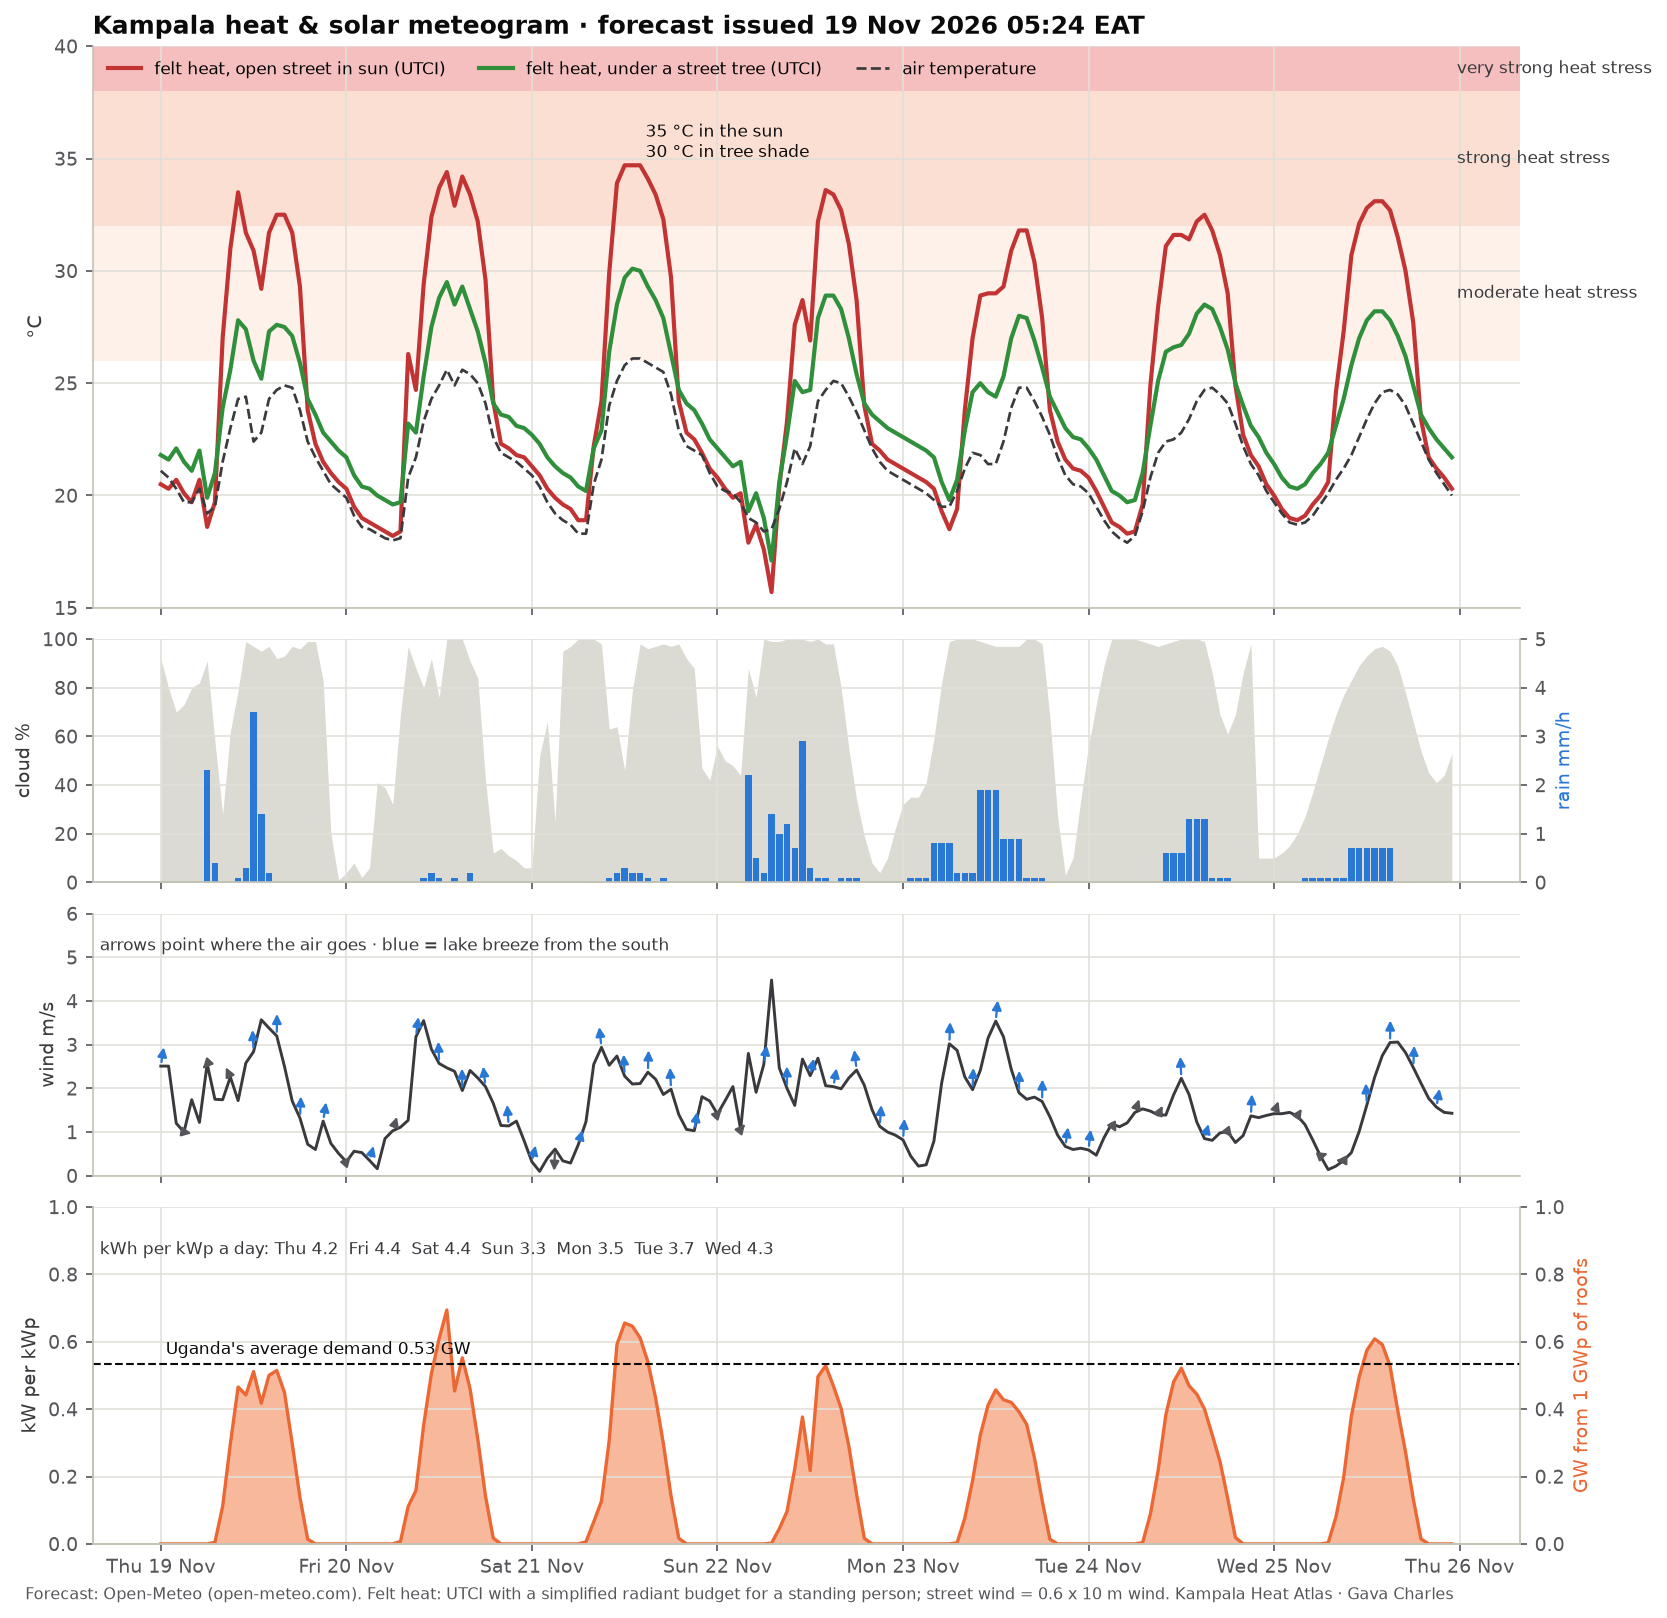

The data file committed next to this chart (first rows):
time, temperature_2m, relative_humidity_2m, wind_speed_10m, wind_direction_10m, shortwave_radiation, direct_normal_irradiance, diffuse_radiation, cloud_cover, precipitation, utci_sun, utci_tree, pv_kw_per_kwp
2026-11-19 00:00:00+03:00, 21.1, 89, 2.51, 209, 0.0, 0.0, 0.0, 92, 0.0, 20.5, 21.8, 0.0
2026-11-19 01:00:00+03:00, 20.8, 91, 2.51, 209, 0.0, 0.0, 0.0, 80, 0.0, 20.3, 21.6, 0.0
2026-11-19 02:00:00+03:00, 20.3, 93, 1.2, 228, 0.0, 0.0, 0.0, 70, 0.0, 20.7, 22.1, 0.0
2026-11-19 03:00:00+03:00, 19.7, 94, 1.0, 273, 0.0, 0.0, 0.0, 73, 0.0, 20.1, 21.5, 0.0
2026-11-19 04:00:00+03:00, 19.7, 94, 1.74, 231, 0.0, 0.0, 0.0, 80, 0.0, 19.7, 21.1, 0.0
2026-11-19 05:00:00+03:00, 20.3, 93, 1.22, 189, 0.0, 0.0, 0.0, 82, 0.0, 20.7, 22.0, 0.0
2026-11-19 06:00:00+03:00, 19.2, 97, 2.56, 73, 0.0, 0.0, 0.0, 91, 2.3, 18.6, 19.9, 0.0
2026-11-19 07:00:00+03:00, 19.5, 97, 1.75, 114, 6.0, 13.3, 5.0, 58, 0.4, 19.7, 21.0, 0.004728
2026-11-19 08:00:00+03:00, 21.5, 93, 1.74, 131, 141.0, 316.4, 71.0, 28, 0.0, 27.0, 23.9, 0.1111
2026-11-19 09:00:00+03:00, 23.0, 84, 2.26, 121, 377.0, 600.0, 107.0, 62, 0.0, 31.0, 25.6, 0.2971
2026-11-19 10:00:00+03:00, 24.3, 79, 1.72, 150, 591.0, 702.2, 136.0, 79, 0.1, 33.5, 27.8, 0.4657
2026-11-19 11:00:00+03:00, 24.4, 76, 2.58, 158, 561.0, 359.3, 273.0, 99, 0.3, 31.7, 27.4, 0.4421
2026-11-19 12:00:00+03:00, 22.4, 85, 2.84, 171, 649.0, 295.4, 383.0, 97, 3.5, 30.9, 26.0, 0.5114
2026-11-19 13:00:00+03:00, 22.8, 81, 3.57, 162, 530.0, 171.7, 369.0, 95, 1.4, 29.2, 25.2, 0.4176
2026-11-19 14:00:00+03:00, 24.3, 78, 3.38, 167, 635.0, 267.8, 391.0, 97, 0.2, 31.7, 27.3, 0.5004
2026-11-19 15:00:00+03:00, 24.7, 75, 3.2, 182, 653.0, 368.4, 350.0, 92, 0.0, 32.5, 27.6, 0.5146
2026-11-19 16:00:00+03:00, 24.9, 70, 2.5, 192, 570.0, 547.6, 199.0, 93, 0.0, 32.5, 27.5, 0.4492
2026-11-19 17:00:00+03:00, 24.8, 70, 1.71, 201, 378.0, 446.2, 161.0, 97, 0.0, 31.7, 27.1, 0.2979
2026-11-19 18:00:00+03:00, 23.8, 78, 1.32, 189, 175.0, 362.8, 80.0, 96, 0.0, 29.3, 25.9, 0.1379
2026-11-19 19:00:00+03:00, 22.4, 86, 0.72, 205, 18.0, 52.1, 13.0, 99, 0.0, 23.8, 24.3, 0.01418
2026-11-19 20:00:00+03:00, 21.7, 89, 0.6, 204, 0.0, 0.0, 0.0, 99, 0.0, 22.3, 23.6, 0.0
2026-11-19 21:00:00+03:00, 21.1, 91, 1.25, 209, 0.0, 0.0, 0.0, 83, 0.0, 21.5, 22.8, 0.0
2026-11-19 22:00:00+03:00, 20.5, 92, 0.74, 228, 0.0, 0.0, 0.0, 20, 0.0, 21.0, 22.4, 0.0
2026-11-19 23:00:00+03:00, 20.2, 91, 0.51, 241, 0.0, 0.0, 0.0, 1, 0.0, 20.6, 22.0, 0.0
2026-11-20 00:00:00+03:00, 19.9, 91, 0.32, 252, 0.0, 0.0, 0.0, 4, 0.0, 20.3, 21.7, 0.0
2026-11-20 01:00:00+03:00, 19.1, 93, 0.56, 260, 0.0, 0.0, 0.0, 8, 0.0, 19.5, 20.9, 0.0
2026-11-20 02:00:00+03:00, 18.6, 94, 0.53, 229, 0.0, 0.0, 0.0, 2, 0.0, 19.0, 20.4, 0.0
2026-11-20 03:00:00+03:00, 18.5, 94, 0.35, 225, 0.0, 0.0, 0.0, 6, 0.0, 18.8, 20.3, 0.0
2026-11-20 04:00:00+03:00, 18.3, 93, 0.16, 288, 0.0, 0.0, 0.0, 41, 0.0, 18.6, 20.0, 0.0
2026-11-20 05:00:00+03:00, 18.1, 94, 0.85, 225, 0.0, 0.0, 0.0, 39, 0.0, 18.4, 19.8, 0.0
2026-11-20 06:00:00+03:00, 18.0, 94, 1.03, 227, 0.0, 0.0, 0.0, 32, 0.0, 18.2, 19.6, 0.0
2026-11-20 07:00:00+03:00, 18.1, 94, 1.11, 234, 9.0, 40.4, 6.0, 69, 0.0, 18.4, 19.7, 0.007092
2026-11-20 08:00:00+03:00, 20.8, 90, 1.27, 225, 141.0, 300.0, 75.0, 97, 0.0, 26.3, 23.2, 0.1111
2026-11-20 09:00:00+03:00, 21.7, 84, 3.18, 204, 201.0, 100.3, 156.0, 88, 0.0, 24.7, 22.8, 0.1584
2026-11-20 10:00:00+03:00, 23.3, 81, 3.55, 179, 447.0, 289.3, 260.0, 80, 0.1, 29.4, 25.3, 0.3522
2026-11-20 11:00:00+03:00, 24.3, 79, 2.9, 165, 641.0, 441.3, 288.0, 92, 0.2, 32.4, 27.5, 0.5051
2026-11-20 12:00:00+03:00, 24.9, 78, 2.57, 173, 773.0, 511.7, 313.0, 76, 0.1, 33.7, 28.8, 0.6091
2026-11-20 13:00:00+03:00, 25.6, 72, 2.47, 173, 881.0, 652.4, 270.0, 100, 0.0, 34.4, 29.5, 0.6942
2026-11-20 14:00:00+03:00, 24.9, 75, 2.39, 164, 576.0, 128.5, 459.0, 100, 0.1, 32.9, 28.5, 0.4539
2026-11-20 15:00:00+03:00, 25.6, 72, 1.95, 177, 701.0, 524.5, 270.0, 100, 0.0, 34.2, 29.3, 0.5524
2026-11-20 16:00:00+03:00, 25.4, 72, 2.41, 175, 585.0, 547.8, 214.0, 91, 0.2, 33.4, 28.3, 0.461
2026-11-20 17:00:00+03:00, 25.0, 73, 2.24, 170, 395.0, 553.0, 126.0, 84, 0.0, 32.2, 27.3, 0.3113
2026-11-20 18:00:00+03:00, 24.1, 78, 2.04, 158, 180.0, 426.9, 68.0, 42, 0.0, 29.6, 25.9, 0.1418
2026-11-20 19:00:00+03:00, 22.6, 85, 1.66, 164, 22.0, 103.9, 12.0, 12, 0.0, 24.2, 24.1, 0.01734
2026-11-20 20:00:00+03:00, 21.9, 88, 1.15, 178, 0.0, 0.0, 0.0, 14, 0.0, 22.3, 23.6, 0.0
2026-11-20 21:00:00+03:00, 21.7, 89, 1.14, 165, 0.0, 0.0, 0.0, 11, 0.0, 22.1, 23.5, 0.0
2026-11-20 22:00:00+03:00, 21.5, 88, 1.25, 180, 0.0, 0.0, 0.0, 9, 0.0, 21.8, 23.1, 0.0
2026-11-20 23:00:00+03:00, 21.2, 89, 0.8, 180, 0.0, 0.0, 0.0, 6, 0.0, 21.7, 23.0, 0.0
2026-11-21 00:00:00+03:00, 20.9, 89, 0.32, 219, 0.0, 0.0, 0.0, 6, 0.0, 21.3, 22.7, 0.0
2026-11-21 01:00:00+03:00, 20.4, 92, 0.1, 360, 0.0, 0.0, 0.0, 52, 0.0, 20.9, 22.3, 0.0
2026-11-21 02:00:00+03:00, 19.7, 95, 0.4, 360, 0.0, 0.0, 0.0, 66, 0.0, 20.3, 21.7, 0.0
2026-11-21 03:00:00+03:00, 19.2, 98, 0.61, 9, 0.0, 0.0, 0.0, 25, 0.0, 19.9, 21.3, 0.0
2026-11-21 04:00:00+03:00, 18.9, 99, 0.34, 27, 0.0, 0.0, 0.0, 95, 0.0, 19.6, 21.0, 0.0
2026-11-21 05:00:00+03:00, 18.7, 99, 0.29, 239, 0.0, 0.0, 0.0, 97, 0.0, 19.4, 20.8, 0.0
2026-11-21 06:00:00+03:00, 18.3, 100, 0.71, 225, 0.0, 0.0, 0.0, 100, 0.0, 18.9, 20.4, 0.0
2026-11-21 07:00:00+03:00, 18.3, 100, 1.24, 220, 8.0, 13.6, 7.0, 100, 0.0, 18.9, 20.2, 0.006304
2026-11-21 08:00:00+03:00, 20.5, 97, 2.55, 154, 83.0, 18.3, 79.0, 100, 0.0, 22.2, 22.1, 0.0654
2026-11-21 09:00:00+03:00, 21.6, 88, 2.94, 159, 161.0, 73.8, 128.0, 98, 0.0, 24.2, 22.9, 0.1269
2026-11-21 10:00:00+03:00, 24.0, 77, 2.53, 158, 389.0, 245.1, 231.0, 63, 0.1, 29.9, 26.4, 0.3065
2026-11-21 11:00:00+03:00, 25.1, 76, 2.74, 165, 751.0, 655.2, 228.0, 64, 0.2, 33.9, 28.5, 0.5918
... 108 more rows
